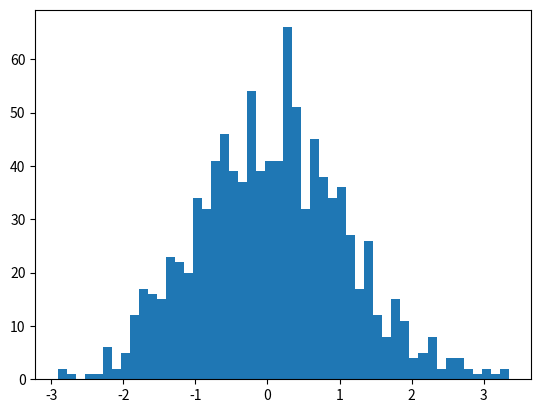

Source code (Python):
'''
Exercise 2 - Rndm Num Gen
'''

'''
Uses numpy inbuilt gaussian function
'''

import numpy as np
import matplotlib.pyplot as pl

def main():

    '''Values for easy changing in hard code'''
    mean = 0
    width = 1
    numpoints = 1000

    data =  np.random.normal(mean, width, numpoints)

    pl.hist(data, bins = 50)
    pl.show()

main()
